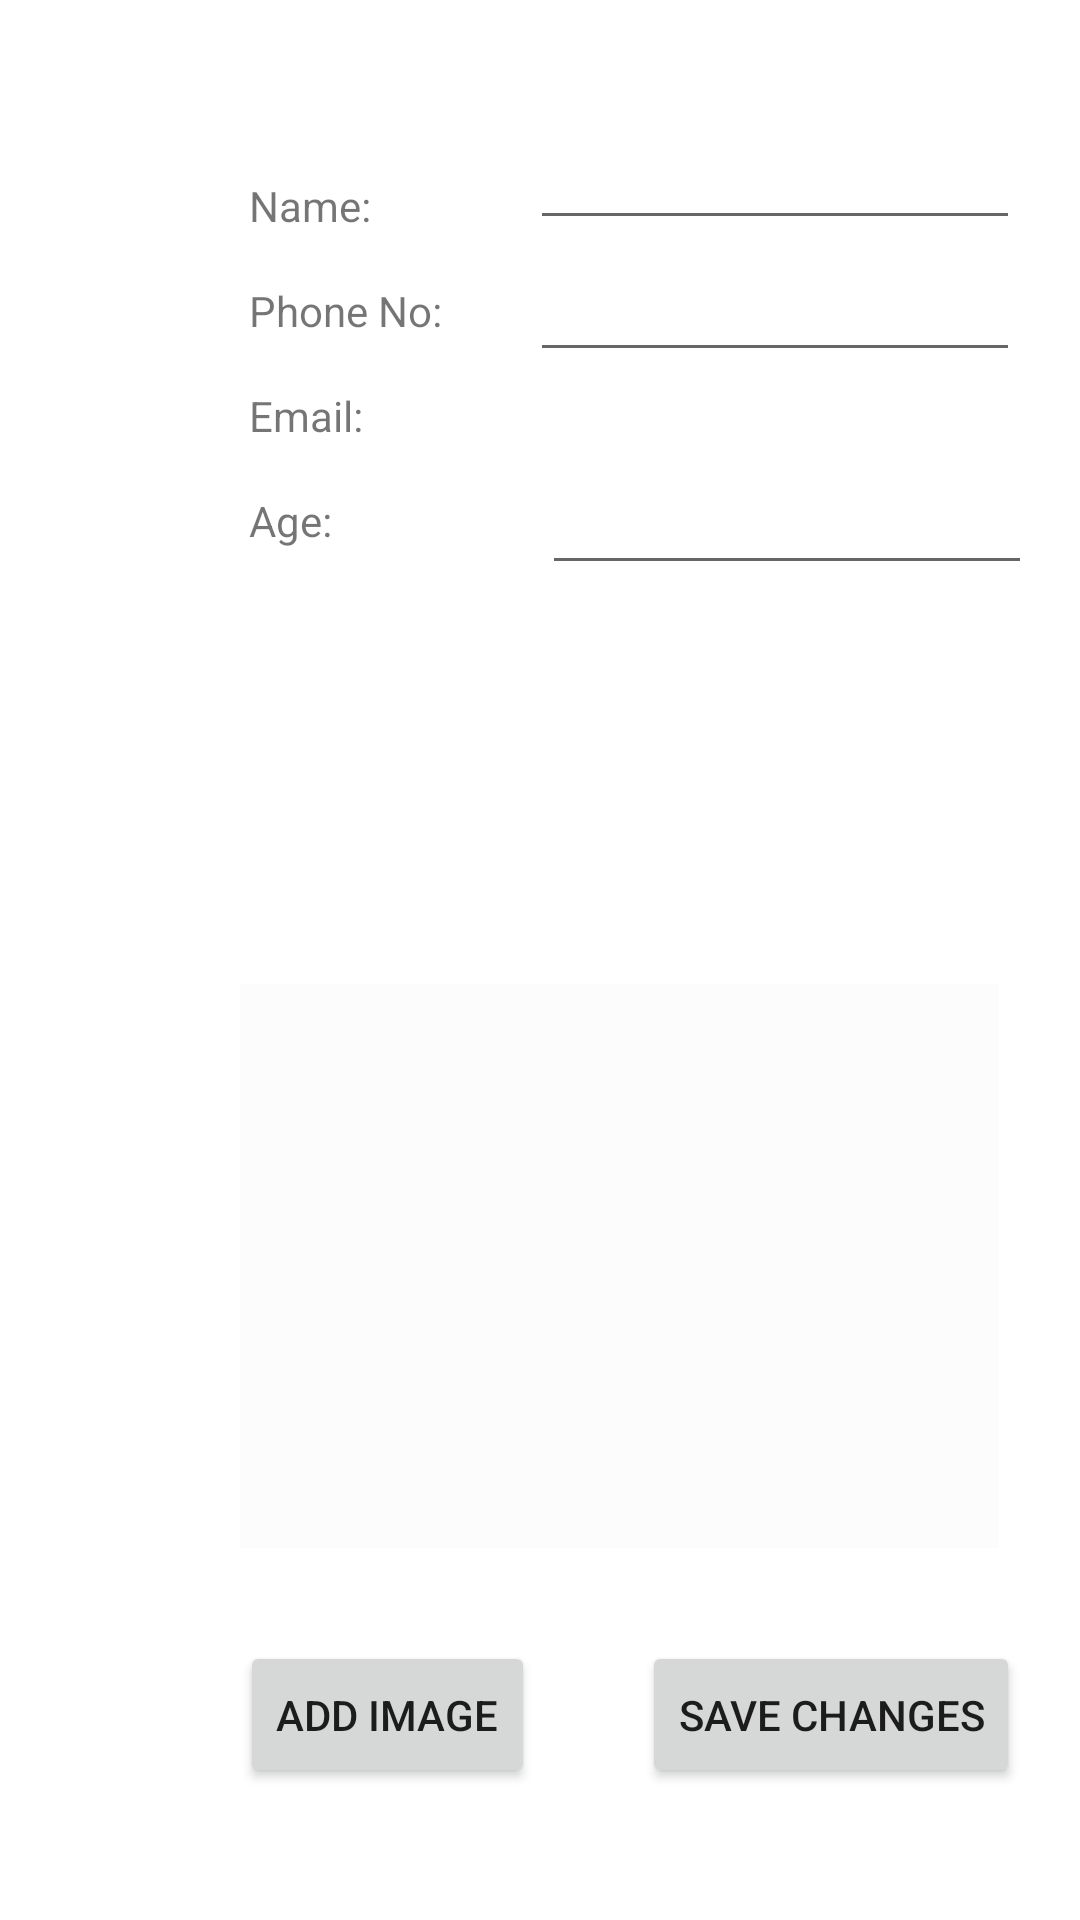

Android layout source for this screen:
<!-- AndroidManifest.xml: activity theme AppTheme.NoActionBar -->
<!-- res/layout/activity_account.xml -->
<?xml version="1.0" encoding="utf-8"?>
<android.support.constraint.ConstraintLayout xmlns:android="http://schemas.android.com/apk/res/android"
    xmlns:app="http://schemas.android.com/apk/res-auto"
    xmlns:tools="http://schemas.android.com/tools"
    android:layout_width="match_parent"
    android:layout_height="match_parent"
    tools:context=".AccountActivity">

    <TextView
        android:id="@+id/accName"
        android:layout_width="wrap_content"
        android:layout_height="wrap_content"
        android:layout_marginStart="83dp"
        android:layout_marginTop="59dp"
        android:text="Name: "
        app:layout_constraintStart_toStartOf="parent"
        app:layout_constraintTop_toTopOf="parent" />

    <TextView
        android:id="@+id/accPhone"
        android:layout_width="wrap_content"
        android:layout_height="wrap_content"
        android:layout_marginStart="83dp"
        android:layout_marginTop="16dp"
        android:text="Phone No:"
        app:layout_constraintStart_toStartOf="parent"
        app:layout_constraintTop_toBottomOf="@+id/accName" />

    <TextView
        android:id="@+id/accEmail"
        android:layout_width="wrap_content"
        android:layout_height="wrap_content"
        android:layout_marginStart="83dp"
        android:layout_marginTop="16dp"
        android:text="Email: "
        app:layout_constraintStart_toStartOf="parent"
        app:layout_constraintTop_toBottomOf="@+id/accPhone" />

    <TextView
        android:id="@+id/accAge"
        android:layout_width="wrap_content"
        android:layout_height="wrap_content"
        android:layout_marginStart="83dp"
        android:layout_marginTop="16dp"
        android:text="Age: "
        app:layout_constraintStart_toStartOf="parent"
        app:layout_constraintTop_toBottomOf="@+id/accEmail" />

    <EditText
        android:id="@+id/accNameVal"
        android:layout_width="wrap_content"
        android:layout_height="wrap_content"
        android:layout_marginTop="44dp"
        android:layout_marginEnd="20dp"
        android:ems="10"
        android:inputType="textPersonName"
        android:textSize="14sp"
        app:layout_constraintEnd_toEndOf="parent"
        app:layout_constraintTop_toTopOf="parent" />


    <EditText
        android:id="@+id/accPhoneVal"
        android:layout_width="wrap_content"
        android:layout_height="wrap_content"
        android:layout_marginTop="8dp"
        android:layout_marginEnd="20dp"
        android:ems="10"
        android:inputType="phone"
        android:textSize="14sp"
        app:layout_constraintEnd_toEndOf="parent"
        app:layout_constraintTop_toBottomOf="@+id/accNameVal" />

    <TextView
        android:id="@+id/accEmailVal"
        android:layout_width="wrap_content"
        android:layout_height="wrap_content"
        android:layout_marginTop="16dp"
        android:layout_marginEnd="16dp"
        app:layout_constraintEnd_toEndOf="parent"
        app:layout_constraintTop_toBottomOf="@+id/accPhoneVal" />

    <EditText
        android:id="@+id/accAgeVal"
        android:layout_width="wrap_content"
        android:layout_height="wrap_content"
        android:layout_marginEnd="16dp"
        android:ems="10"
        android:inputType="phone"
        android:textSize="14sp"
        app:layout_constraintEnd_toEndOf="parent"
        app:layout_constraintTop_toBottomOf="@+id/accEmailVal" />

    <Button
        android:id="@+id/accImgBtn"
        android:layout_width="wrap_content"
        android:layout_height="49dp"
        android:layout_marginBottom="44dp"
        android:layout_marginStart="80dp"
        android:text="Add Image"
        android:onClick="selectProfileImage"
        app:layout_constraintBottom_toBottomOf="parent"
        app:layout_constraintStart_toStartOf="parent" />

    <Button
        android:id="@+id/accSave"
        android:layout_width="wrap_content"
        android:layout_height="49dp"
        android:layout_marginBottom="44dp"
        android:layout_marginEnd="20dp"
        app:layout_constraintEnd_toEndOf="parent"
        android:text="Save Changes"
        app:layout_constraintBottom_toBottomOf="parent" />

    <ImageView
        android:id="@+id/accPic"
        android:layout_width="253dp"
        android:layout_height="188dp"
        android:layout_marginBottom="124dp"
        android:layout_marginEnd="8dp"
        android:layout_marginStart="80dp"
        app:layout_constraintBottom_toBottomOf="parent"
        app:layout_constraintEnd_toEndOf="parent"
        app:layout_constraintHorizontal_bias="0.0"
        app:layout_constraintStart_toStartOf="parent"
        app:srcCompat="@color/cardview_shadow_end_color" />

</android.support.constraint.ConstraintLayout>
<!-- resources referenced by this layout -->
<resources>
  <style name="AppTheme.NoActionBar">
          <item name="windowActionBar">false</item>
          <item name="windowNoTitle">true</item>
          <item name="android:statusBarColor">@android:color/transparent</item>
      </style>
  s
</resources>
